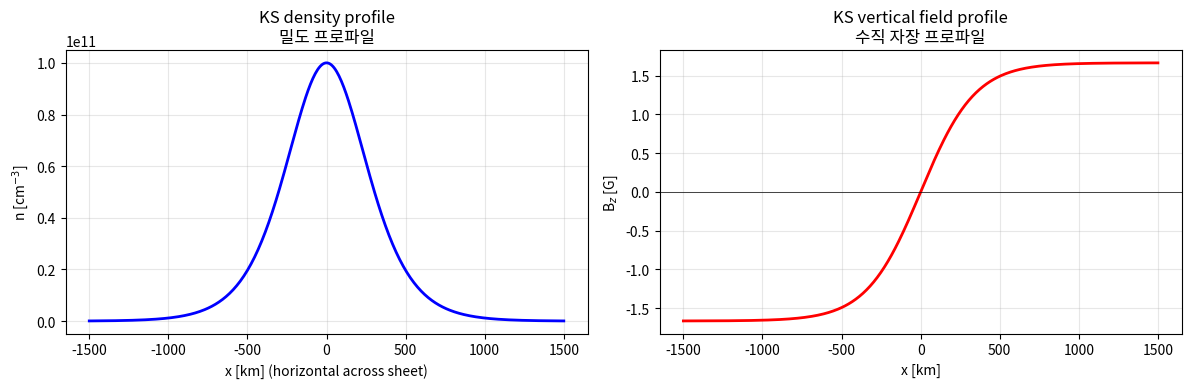
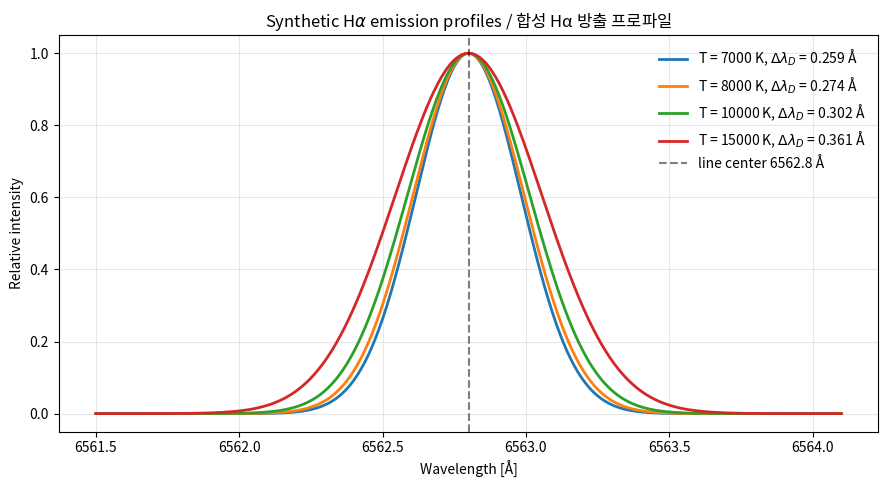
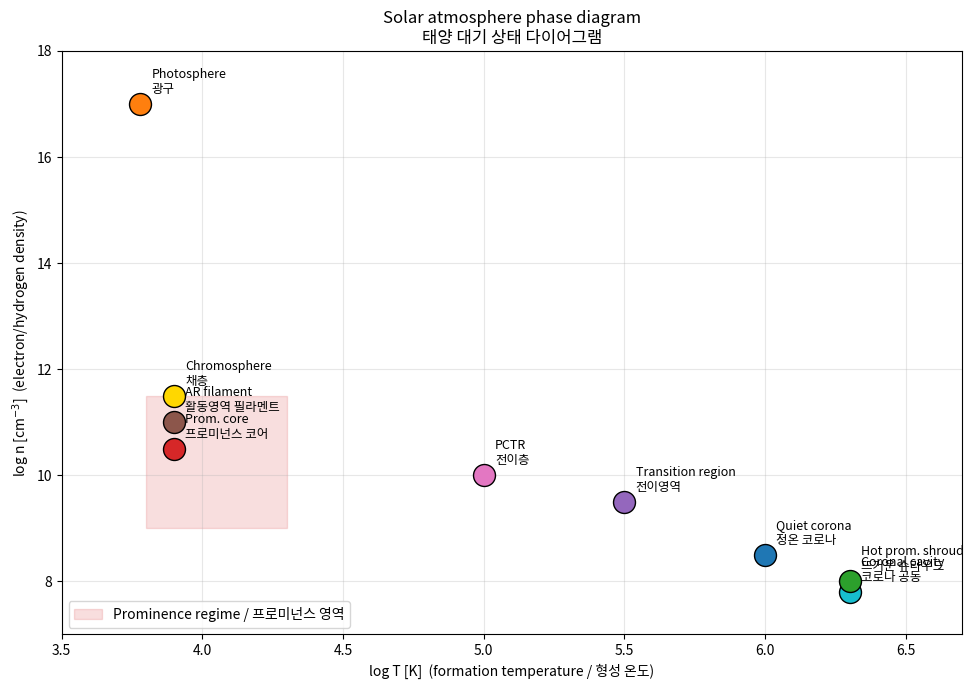
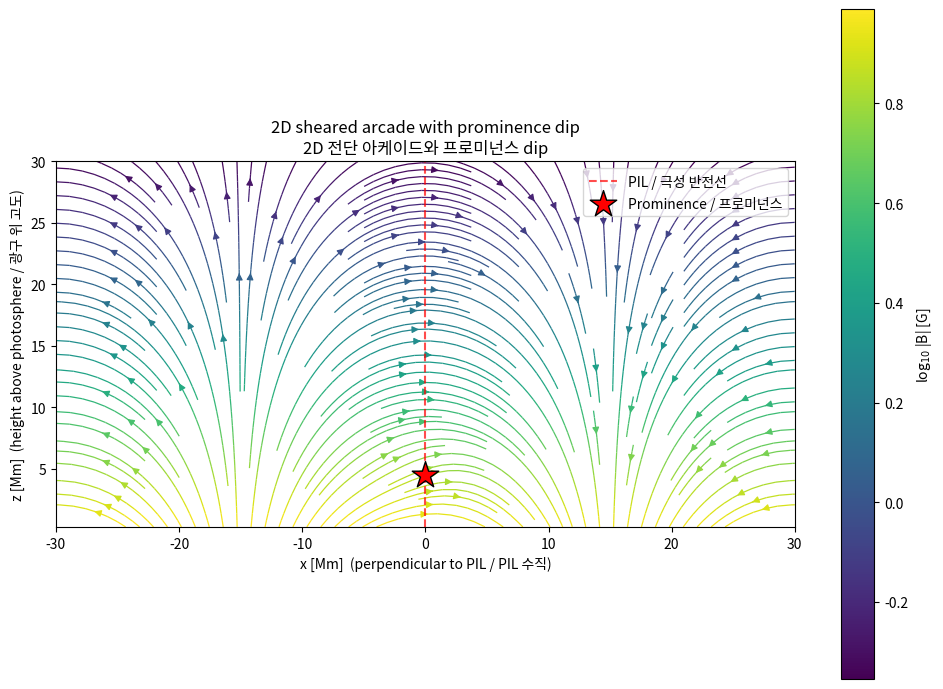
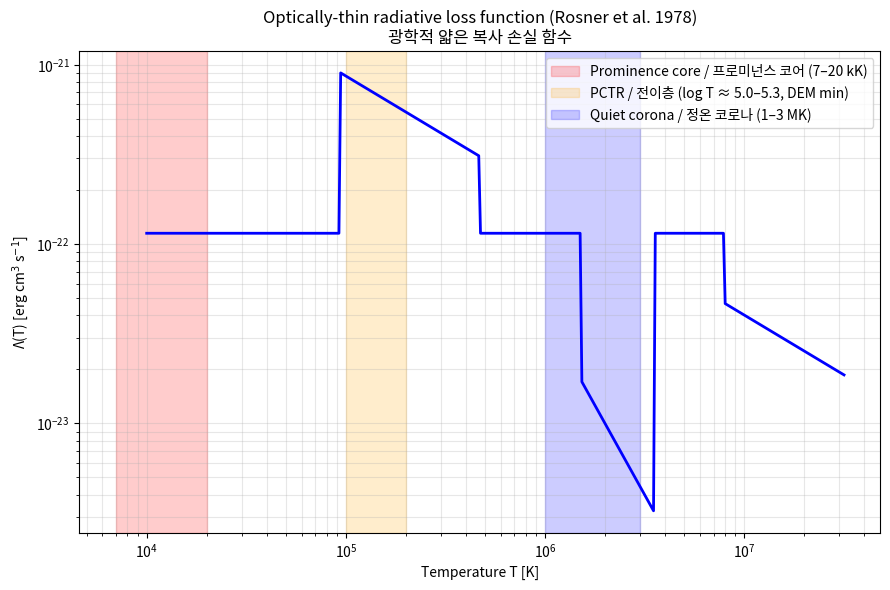

Source code (Python) for these figures, in order:
"""Imports and physical constants in CGS units.

Google-style: set up NumPy/Matplotlib and define reusable physical
constants in CGS (centimeter-gram-second) system, which is standard
in solar physics literature.
"""
import numpy as np
import matplotlib.pyplot as plt
from matplotlib.patches import Rectangle

# Physical constants in CGS / CGS 단위 물리 상수
K_B = 1.380649e-16      # Boltzmann constant [erg/K]
M_H = 1.6735575e-24     # Hydrogen mass [g]
M_E = 9.1093837e-28     # Electron mass [g]
C_LIGHT = 2.99792458e10 # Speed of light [cm/s]
G_SUN = 2.74e4          # Solar surface gravity [cm/s^2]
R_SUN = 6.957e10        # Solar radius [cm]

# Prominence nominal values / 프로미넌스 대표값
T_PROM = 8.0e3          # Prominence core temperature [K]
N_PROM = 1.0e11         # Prominence core electron density [cm^-3]
B_PROM = 10.0           # Prominence magnetic field [G]
MU_PROM = 0.7           # Mean molecular weight (partially ionized H+He)

plt.rcParams['figure.dpi'] = 110
plt.rcParams['font.size'] = 10
print('Constants loaded. Prominence: T={:.0f} K, n={:.2e} cm^-3, B={} G'.format(
    T_PROM, N_PROM, B_PROM))

def kippenhahn_schluter_profile(x_km, T=T_PROM, mu=MU_PROM, B_x=B_PROM, n_0=N_PROM):
    """Compute the Kippenhahn-Schluter equilibrium profile.

    Args:
        x_km: Horizontal coordinate across sheet [km].
        T: Temperature [K].
        mu: Mean molecular weight.
        B_x: Along-prominence field component [G].
        n_0: Central electron density [cm^-3].

    Returns:
        dict with pressure scale height H_p [km], B_z(x) [G], rho(x) [g/cm^3],
        and the transverse field amplitude B_y_0 [G].
    """
    H_p_cm = K_B * T / (mu * M_H * G_SUN)  # pressure scale height in cm
    H_p_km = H_p_cm / 1e5
    x_cm = x_km * 1e5
    rho_0 = n_0 * mu * M_H  # central mass density [g/cm^3]
    rho = rho_0 / np.cosh(x_cm / H_p_cm) ** 2
    # Canonical KS solution: B_z(x) = B_y_0 * tanh(x/H_p)
    # where B_y_0 provides the tension needed to support the plasma column.
    B_y_0 = np.sqrt(8 * np.pi * rho_0 * K_B * T / mu / M_H)
    B_z = B_y_0 * np.tanh(x_cm / H_p_cm)
    return {"H_p_km": H_p_km, "B_z": B_z, "rho": rho, "B_y_0": B_y_0}


# Compute profile and plot / 프로파일 계산과 플롯
x_km = np.linspace(-1500, 1500, 400)
profile = kippenhahn_schluter_profile(x_km)
print(f"Pressure scale height H_p = {profile['H_p_km']:.1f} km")
print(f"Transverse field amplitude B_y_0 = {profile['B_y_0']:.2f} G")

fig, axes = plt.subplots(1, 2, figsize=(12, 4))
axes[0].plot(x_km, profile['rho'] / (MU_PROM * M_H), 'b-', lw=2)
axes[0].set_xlabel('x [km] (horizontal across sheet)')
axes[0].set_ylabel('n [cm$^{-3}$]')
axes[0].set_title('KS density profile\n밀도 프로파일')
axes[0].grid(alpha=0.3)

axes[1].plot(x_km, profile['B_z'], 'r-', lw=2)
axes[1].axhline(0, color='k', lw=0.5)
axes[1].set_xlabel('x [km]')
axes[1].set_ylabel('B$_z$ [G]')
axes[1].set_title('KS vertical field profile\n수직 자장 프로파일')
axes[1].grid(alpha=0.3)

plt.tight_layout()
plt.show()

def halpha_profile(lam_A, T=T_PROM, xi_kms=5.0, lam0=6562.8, I0=1.0):
    """Synthesize a Gaussian emission Halpha profile.

    Args:
        lam_A: Wavelength array [Angstrom].
        T: Kinetic temperature [K].
        xi_kms: Non-thermal broadening velocity [km/s].
        lam0: Line center wavelength [Angstrom].
        I0: Peak intensity (arbitrary units).

    Returns:
        Tuple (intensity array, Doppler width in Angstrom).
    """
    v_th_cms = np.sqrt(2 * K_B * T / M_H)  # thermal velocity [cm/s]
    xi_cms = xi_kms * 1e5
    v_tot = np.sqrt(v_th_cms**2 + xi_cms**2)
    dlam_D = lam0 * v_tot / C_LIGHT  # Doppler width [A]
    return I0 * np.exp(-((lam_A - lam0) / dlam_D) ** 2), dlam_D


lam = np.linspace(6561.5, 6564.1, 400)
fig, ax = plt.subplots(figsize=(9, 5))
for T in (7000, 8000, 10000, 15000):
    prof, dlam = halpha_profile(lam, T=T, xi_kms=5.0)
    ax.plot(lam, prof, lw=2, label=f'T = {T} K, $\\Delta\\lambda_D$ = {dlam:.3f} Å')
ax.axvline(6562.8, color='k', ls='--', alpha=0.5, label='line center 6562.8 Å')
ax.set_xlabel('Wavelength [Å]')
ax.set_ylabel('Relative intensity')
ax.set_title('Synthetic H$\\alpha$ emission profiles / 합성 Hα 방출 프로파일')
ax.legend(frameon=False)
ax.grid(alpha=0.3)
plt.tight_layout()
plt.show()

# Regions: (label, log T, log n, color)
regions = [
    ('Photosphere\n광구', 3.78, 17.0, 'tab:orange'),
    ('Chromosphere\n채층', 3.9, 11.5, 'gold'),
    ('Prom. core\n프로미넌스 코어', 3.9, 10.5, 'tab:red'),
    ('PCTR\n전이층', 5.0, 10.0, 'tab:pink'),
    ('Transition region\n전이영역', 5.5, 9.5, 'tab:purple'),
    ('Quiet corona\n정온 코로나', 6.0, 8.5, 'tab:blue'),
    ('Coronal cavity\n코로나 공동', 6.3, 7.8, 'tab:cyan'),
    ('AR filament\n활동영역 필라멘트', 3.9, 11.0, 'tab:brown'),
    ('Hot prom. shroud\n뜨거운 슈라우드', 6.3, 8.0, 'tab:green'),
]

fig, ax = plt.subplots(figsize=(10, 7))
for label, logT, logn, color in regions:
    ax.scatter(logT, logn, s=250, c=color, edgecolor='k', zorder=3)
    ax.annotate(label, (logT, logn), xytext=(8, 8),
                textcoords='offset points', fontsize=9)

# Shaded region highlighting the prominence regime
ax.add_patch(Rectangle((3.8, 9.0), 0.5, 2.5, alpha=0.15,
                       color='tab:red', label='Prominence regime / 프로미넌스 영역'))

ax.set_xlabel('log T [K]  (formation temperature / 형성 온도)')
ax.set_ylabel('log n [cm$^{-3}$]  (electron/hydrogen density)')
ax.set_title('Solar atmosphere phase diagram\n태양 대기 상태 다이어그램')
ax.set_xlim(3.5, 6.7)
ax.set_ylim(7, 18)
ax.grid(alpha=0.3)
ax.legend(loc='lower left')
plt.tight_layout()
plt.show()

def arcade_field(x, z, L=3.0e9, B0=10.0):
    """2D arcade magnetic field with a localized dip perturbation.

    A simple potential arcade: B_x = B0 cos(pi x/L) exp(-pi z/L),
                               B_z = -B0 sin(pi x/L) exp(-pi z/L),
    with a Gaussian dip perturbation added to B_z to mimic the
    concave-up deformation created by plasma weight.

    Args:
        x: Horizontal coordinate [cm], perpendicular to PIL.
        z: Vertical coordinate [cm].
        L: Arcade half-width [cm] (3e9 cm = 30 Mm).
        B0: Field strength [G].

    Returns:
        (Bx, Bz) in gauss at each (x, z).
    """
    decay = np.exp(-np.pi * z / L)
    Bx = B0 * np.cos(np.pi * x / L) * decay
    Bz = -B0 * np.sin(np.pi * x / L) * decay
    # Localized dip perturbation centered at (0, 0.15L)
    dip = 0.2 * B0 * np.exp(-((x / (0.15 * L))**2 +
                              ((z - 0.15 * L) / (0.10 * L))**2))
    return Bx, Bz + dip


L_cm = 3.0e9  # 30 Mm arcade
x = np.linspace(-L_cm, L_cm, 200)
z = np.linspace(0.01 * L_cm, 1.0 * L_cm, 200)
X, Z = np.meshgrid(x, z)
Bx, Bz = arcade_field(X, Z, L=L_cm)
B_mag = np.sqrt(Bx**2 + Bz**2)

fig, ax = plt.subplots(figsize=(10, 7))
strm = ax.streamplot(X / 1e8, Z / 1e8, Bx, Bz, density=1.8,
                     color=np.log10(B_mag + 0.01), cmap='viridis', linewidth=0.9)
plt.colorbar(strm.lines, ax=ax, label='log$_{10}$ |B| [G]')

ax.axvline(0, color='r', ls='--', lw=1.5, alpha=0.7, label='PIL / 극성 반전선')
ax.scatter(0, 0.15 * L_cm / 1e8, s=400, c='red', marker='*',
           edgecolor='k', zorder=5, label='Prominence / 프로미넌스')

ax.set_xlabel('x [Mm]  (perpendicular to PIL / PIL 수직)')
ax.set_ylabel('z [Mm]  (height above photosphere / 광구 위 고도)')
ax.set_title('2D sheared arcade with prominence dip\n2D 전단 아케이드와 프로미넌스 dip')
ax.legend(loc='upper right')
ax.set_aspect('equal')
plt.tight_layout()
plt.show()

def rtv_cooling(T):
    """Rosner-Tucker-Vaiana (1978) piecewise radiative loss function.

    Args:
        T: Temperature [K] (array-like).

    Returns:
        Lambda(T) [erg cm^3 s^-1] evaluated element-wise.
    """
    T = np.asarray(T, dtype=float)
    logT = np.log10(T)
    Lam = np.zeros_like(T)
    for i, lt in np.ndenumerate(logT):
        if lt < 4.97:
            Lam[i] = 10**(-21.94)
        elif lt < 5.67:
            Lam[i] = 10**(-17.73) * T[i]**(-2.0 / 3.0)
        elif lt < 6.18:
            Lam[i] = 10**(-21.94)
        elif lt < 6.55:
            Lam[i] = 10**(-10.4) * T[i]**(-2.0)
        elif lt < 6.90:
            Lam[i] = 10**(-21.94)
        elif lt < 7.63:
            Lam[i] = 10**(-17.73) * T[i]**(-2.0 / 3.0)
        else:
            Lam[i] = 10**(-26.6) * T[i]**(1.0 / 4.0)
    return Lam


T_arr = np.logspace(4.0, 7.5, 400)
Lam = rtv_cooling(T_arr)

fig, ax = plt.subplots(figsize=(9, 6))
ax.loglog(T_arr, Lam, 'b-', lw=2)

ax.axvspan(7e3, 2e4, alpha=0.2, color='red',
           label='Prominence core / 프로미넌스 코어 (7–20 kK)')
ax.axvspan(1e5, 2e5, alpha=0.2, color='orange',
           label='PCTR / 전이층 (log T ≈ 5.0–5.3, DEM min)')
ax.axvspan(1e6, 3e6, alpha=0.2, color='blue',
           label='Quiet corona / 정온 코로나 (1–3 MK)')

ax.set_xlabel('Temperature T [K]')
ax.set_ylabel('Λ(T) [erg cm$^3$ s$^{-1}$]')
ax.set_title('Optically-thin radiative loss function (Rosner et al. 1978)\n광학적 얇은 복사 손실 함수')
ax.legend(loc='upper right')
ax.grid(alpha=0.3, which='both')
plt.tight_layout()
plt.show()

# Estimate prominence radiative loss rate / 프로미넌스 복사 손실률 추정
T_core = T_PROM
n_core = N_PROM
Lam_core = rtv_cooling(np.array([T_core]))[0]
L_rad = n_core * n_core * Lam_core
print('\nProminence radiative loss rate / 프로미넌스 복사 손실률:')
print(f'  T = {T_core:.0f} K, n_e = {n_core:.1e} cm^-3')
print(f'  Λ(T) = {Lam_core:.2e} erg cm^3 s^-1')
print(f'  L_rad = n_e n_H Λ = {L_rad:.2e} erg cm^-3 s^-1')
print(f'  Over 1 Mm column: {L_rad * 1e8:.2e} erg cm^-2 s^-1')
print('\n=> Steady radiation requires an unknown heating source (Parenti 2014, §1).')
